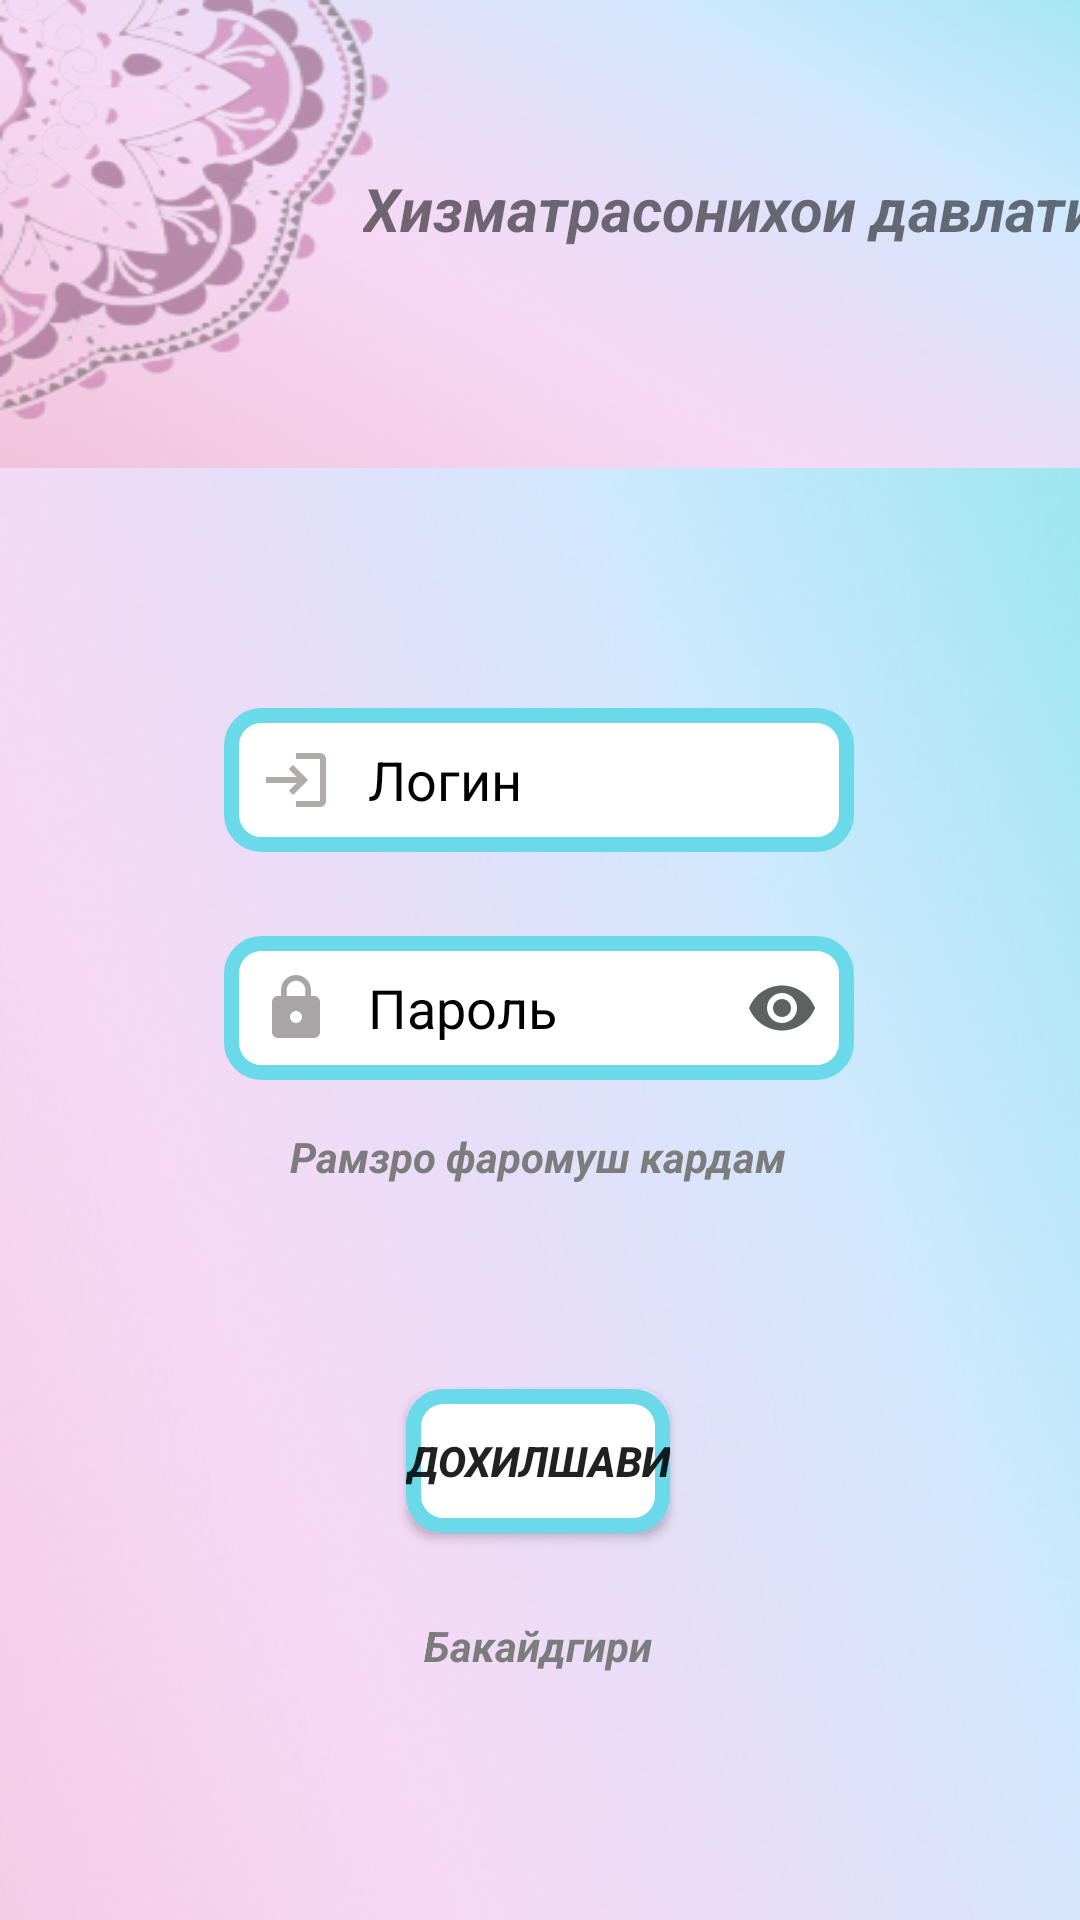

Produce the Android XML layout that renders to this screen, including the resource entries it uses.
<!-- AndroidManifest.xml: application theme Theme.MegaCode -->
<!-- res/layout/activity_main.xml -->
<?xml version="1.0" encoding="utf-8"?>
<androidx.constraintlayout.widget.ConstraintLayout xmlns:android="http://schemas.android.com/apk/res/android"
    xmlns:app="http://schemas.android.com/apk/res-auto"
    xmlns:tools="http://schemas.android.com/tools"
    android:layout_width="match_parent"
    android:layout_height="match_parent"
    tools:context=".MainActivity">


    <ImageView
        android:id="@+id/imageView"
        android:layout_width="415dp"
        android:layout_height="156dp"
        android:adjustViewBounds="true"
        android:scaleType="fitXY"
        android:src="@drawable/rectangle_30"
        app:layout_constraintEnd_toEndOf="parent"
        app:layout_constraintHorizontal_bias="0.0"
        app:layout_constraintStart_toStartOf="parent"
        app:layout_constraintTop_toTopOf="parent" />

    <ImageView
        android:id="@+id/imageView2"
        android:layout_width="138dp"
        android:layout_height="142dp"
        android:adjustViewBounds="true"

        android:scaleType="fitXY"
        app:layout_constraintStart_toStartOf="parent"
        app:layout_constraintTop_toTopOf="@+id/imageView"
        app:srcCompat="@drawable/logo_orign" />

    <TextView
        android:id="@+id/textView3"
        android:layout_width="wrap_content"
        android:layout_height="wrap_content"
        android:layout_marginTop="56dp"
        android:text="Хизматрасонихои давлати"
        android:textSize="20sp"
        android:textStyle="bold|italic"
        app:layout_constraintEnd_toEndOf="parent"
        app:layout_constraintHorizontal_bias="0.741"
        app:layout_constraintStart_toEndOf="@+id/imageView2"
        app:layout_constraintTop_toTopOf="@+id/imageView" />

    <ImageView
        android:id="@+id/imageView7"
        android:layout_width="413dp"
        android:layout_height="688dp"
        android:scaleType="fitXY"
        app:layout_constraintEnd_toEndOf="parent"
        app:layout_constraintStart_toStartOf="parent"
        app:layout_constraintTop_toBottomOf="@+id/imageView"
        app:srcCompat="@drawable/rectangle_30" />

    <EditText
        android:id="@+id/log"
        android:layout_width="wrap_content"
        android:layout_height="wrap_content"
        android:layout_marginTop="80dp"
        android:background="@drawable/style"
        android:drawableStart="@drawable/ic_baseline_login_24"
        android:drawablePadding="12dp"
        android:paddingStart="12dp"
        android:paddingEnd="12dp"
        android:ems="10"
        android:hint="Логин"
        android:inputType="textPersonName"
        android:minHeight="48dp"
        android:textColor="@color/black"
        android:textColorHint="@color/black"
        app:layout_constraintEnd_toEndOf="parent"
        app:layout_constraintHorizontal_bias="0.497"
        app:layout_constraintStart_toStartOf="parent"
        app:layout_constraintTop_toBottomOf="@+id/imageView" />

    <EditText
        android:id="@+id/password"
        android:layout_width="wrap_content"
        android:layout_height="wrap_content"
        android:layout_marginTop="28dp"
        android:drawableStart="@drawable/ic_baseline_lock_24"
        android:drawableEnd="@drawable/ic__eye_24"
        android:drawablePadding="12dp"
        android:ems="10"
        android:textColorHint="@color/black"
        android:paddingStart="12dp"
        android:paddingEnd="12dp"
        android:hint="Пароль"
        android:inputType="textPassword"
        android:textColor="@color/black"
        android:minHeight="48dp"
        android:background="@drawable/style"
        app:layout_constraintEnd_toEndOf="parent"
        app:layout_constraintHorizontal_bias="0.497"
        app:layout_constraintStart_toStartOf="parent"
        app:layout_constraintTop_toBottomOf="@+id/log"
        tools:ignore="SpeakableTextPresentCheck" />

    <TextView
        android:id="@+id/text1"
        android:layout_width="wrap_content"
        android:layout_height="wrap_content"
        android:layout_marginTop="16dp"
        android:text="Рамзро фаромуш кардам"
        android:textStyle="italic|bold"
        android:textColor="@color/k"
        app:layout_constraintEnd_toEndOf="@+id/imageView7"
        app:layout_constraintHorizontal_bias="0.497"
        app:layout_constraintStart_toStartOf="@+id/imageView7"
        app:layout_constraintTop_toBottomOf="@+id/password" />

    <Button
        android:id="@+id/btn1"
        android:layout_width="wrap_content"
        android:layout_height="wrap_content"
        android:layout_marginTop="68dp"
        android:text="Дохилшави"
        android:textStyle="bold|italic"
        app:layout_constraintEnd_toEndOf="parent"
        app:layout_constraintHorizontal_bias="0.498"
        app:layout_constraintStart_toStartOf="parent"
        android:background="@drawable/style"
        app:layout_constraintTop_toBottomOf="@+id/text1" />

    <TextView
        android:id="@+id/text2"
        android:layout_width="wrap_content"
        android:layout_height="wrap_content"
        android:layout_marginTop="28dp"
        android:text="Бакайдгири"
        android:textColor="@color/k"
        android:textStyle="italic|bold"
        app:layout_constraintEnd_toEndOf="parent"
        app:layout_constraintHorizontal_bias="0.498"
        app:layout_constraintStart_toStartOf="parent"
        app:layout_constraintTop_toBottomOf="@+id/btn1" />


</androidx.constraintlayout.widget.ConstraintLayout>
<!-- resources referenced by this layout -->
<resources>
  <color name="black">#FF000000</color>
  <color name="k">#7C7C7C</color>
  <!-- drawable ic__eye_24 (drawable) -->
  <vector android:height="24dp" android:tint="#606161"
      android:viewportHeight="24" android:viewportWidth="24"
      android:width="24dp" xmlns:android="http://schemas.android.com/apk/res/android">
      <path android:fillColor="#E89ABF"
          android:pathData="M12,4.5C7,4.5 2.73,7.61 1,12c1.73,4.39 6,7.5 11,7.5s9.27,-3.11 11,-7.5c-1.73,-4.39 -6,-7.5 -11,-7.5zM12,17c-2.76,0 -5,-2.24 -5,-5s2.24,-5 5,-5 5,2.24 5,5 -2.24,5 -5,5zM12,9c-1.66,0 -3,1.34 -3,3s1.34,3 3,3 3,-1.34 3,-3 -1.34,-3 -3,-3z"/>
  </vector>
  <!-- drawable ic_baseline_lock_24 (drawable) -->
  <vector android:height="24dp" android:tint="#A7A5A5"
      android:viewportHeight="24" android:viewportWidth="24"
      android:width="24dp" xmlns:android="http://schemas.android.com/apk/res/android">
      <path android:fillColor="@android:color/white"
          android:pathData="M18,8h-1L17,6c0,-2.76 -2.24,-5 -5,-5S7,3.24 7,6v2L6,8c-1.1,0 -2,0.9 -2,2v10c0,1.1 0.9,2 2,2h12c1.1,0 2,-0.9 2,-2L20,10c0,-1.1 -0.9,-2 -2,-2zM12,17c-1.1,0 -2,-0.9 -2,-2s0.9,-2 2,-2 2,0.9 2,2 -0.9,2 -2,2zM15.1,8L8.9,8L8.9,6c0,-1.71 1.39,-3.1 3.1,-3.1 1.71,0 3.1,1.39 3.1,3.1v2z"/>
  </vector>
  <!-- drawable ic_baseline_login_24 (drawable) -->
  <vector android:height="24dp" android:tint="#B1ACAC"
      android:viewportHeight="24" android:viewportWidth="24"
      android:width="24dp" xmlns:android="http://schemas.android.com/apk/res/android">
      <path android:fillColor="@android:color/darker_gray"
          android:pathData="M11,7L9.6,8.4l2.6,2.6H2v2h10.2l-2.6,2.6L11,17l5,-5L11,7zM20,19h-8v2h8c1.1,0 2,-0.9 2,-2V5c0,-1.1 -0.9,-2 -2,-2h-8v2h8V19z"/>
  </vector>
  <!-- drawable logo_orign: png bitmap (drawable, 49076 bytes) -->
  <!-- drawable rectangle_30: jpg bitmap (drawable, 39348 bytes) -->
  <!-- drawable style (drawable) -->
  <?xml version="1.0" encoding="utf-8"?>
  <selector xmlns:android="http://schemas.android.com/apk/res/android">
      <item android:state_enabled="true" android:state_focused="true">
          <shape android:shape="rectangle">
              <solid android:color="#FFFFFF"/>
              <corners android:radius="10dp"/>
              <stroke android:color="@color/f1" android:width="5dp"/>
  
  
  
      </shape>
  
      </item>
  
      <item android:state_enabled="true" >
          <shape android:shape="rectangle">
              <solid android:color="@android:color/white"/>
              <corners android:radius="10dp"/>
              <stroke android:color="@color/f1" android:width="5dp"/>
  
  
  
          </shape>
  
      </item>
  
  </selector>
  <style name="Theme.MegaCode" parent="Theme.MaterialComponents.DayNight.NoActionBar">
          
          <item name="colorPrimary">@color/purple_500</item>
          <item name="colorPrimaryVariant">#EA80FC</item>
          <item name="colorOnPrimary">@color/white</item>
          
          <item name="colorSecondary">@color/teal_200</item>
          <item name="colorSecondaryVariant">@color/teal_700</item>
          <item name="colorOnSecondary">@color/black</item>
          
          <item name="android:statusBarColor" tools:targetApi="l">?attr/colorPrimaryVariant</item>
          
      </style>
  <color name="f1"> #6AD9E9</color>
  <color name="purple_500">#FF6200EE</color>
  <color name="white">#FFFFFFFF</color>
  <color name="teal_200">#FF03DAC5</color>
  <color name="teal_700">#FF018786</color>
</resources>
